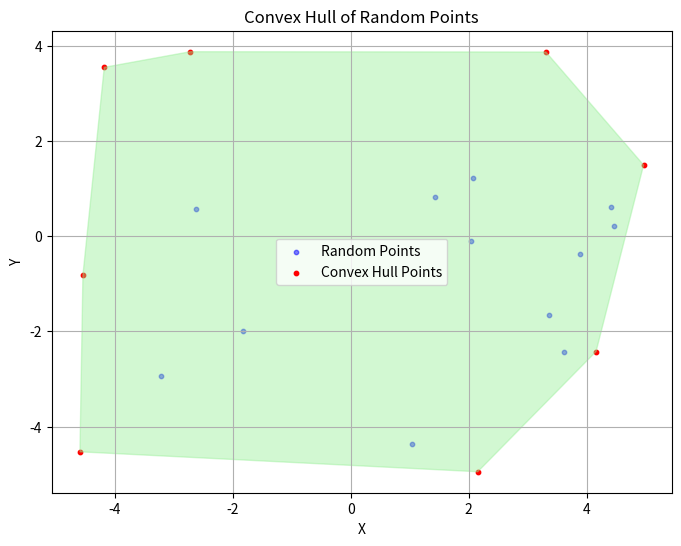

Source code (Python):
import numpy as np
from matplotlib import pyplot as plt
from scipy.spatial import ConvexHull


N = 20
points = np.random.rand(N, 2) * 10.0 - 5.0

hull = ConvexHull(points)
hull_points = hull.points

vertex_indices = hull.vertices
hull_vertices = points[vertex_indices]

mask = np.zeros(len(points), dtype=bool)
mask[vertex_indices] = True

inner_points = points[~mask]

if __name__ == "__main__":
    plt.figure(figsize=(8, 6))
    plt.scatter(
        *inner_points.T,
        s=10,
        marker="o",
        label="Random Points",
        c="blue",
        alpha=0.5,
    )
    plt.scatter(
        *hull_vertices.T,
        s=10,
        marker="o",
        label="Convex Hull Points",
        c="red",
    )
    plt.fill(
        *hull_vertices.T,
        color="lightgreen",
        alpha=0.4,
    )
    plt.title("Convex Hull of Random Points")
    plt.xlabel("X")
    plt.ylabel("Y")
    plt.grid()
    plt.legend()
    plt.savefig("convex_hull_plot.png", dpi=300, bbox_inches="tight")
    plt.show()
